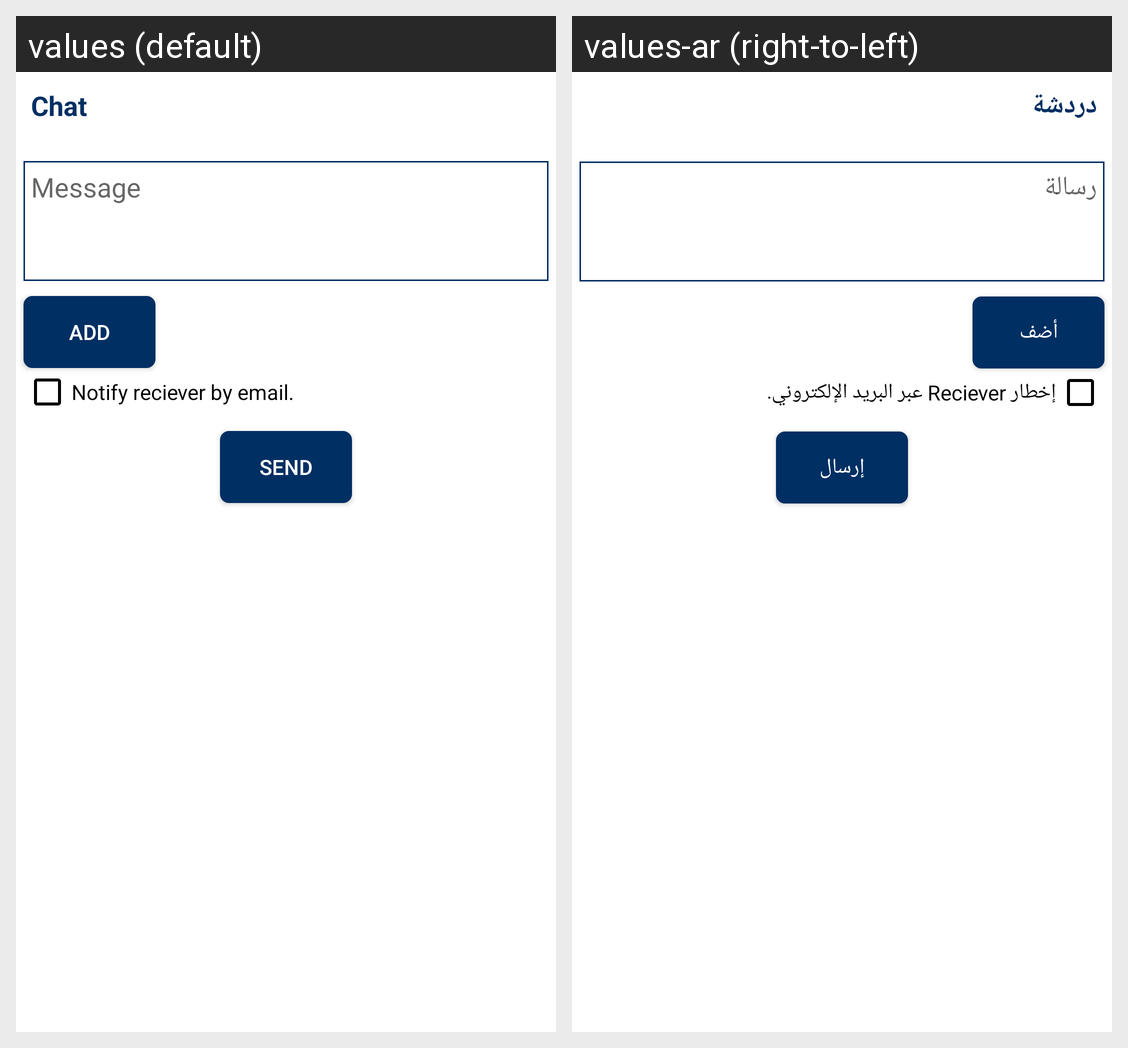

Translations of the strings shown on this Android screen, per locale in the grid:
Android screen res/layout/customer_inbox_chat_view.xml rendered under 2 locales, left to right: values (default), values-ar (right-to-left). Device: Nexus 5 (rendered at 1080×1920; each locale shown at half size, 540×960, under a caption strip naming it); theme AppTheme.
Strings drawn on this screen, with the default value and each locale's value (text and hints the layout hard-codes, and strings that could not be matched under every locale, appear in the picture but are not listed):

Chat
  values: Chat
  values-ar: دردشة

message
  values: Message
  values-ar: رسالة

add
  values: Add
  values-ar: أضف

notifyrecieverbyemail
  values: Notify reciever by email.
  values-ar: إخطار Reciever عبر البريد الإلكتروني.

Send
  values: Send
  values-ar: إرسال
